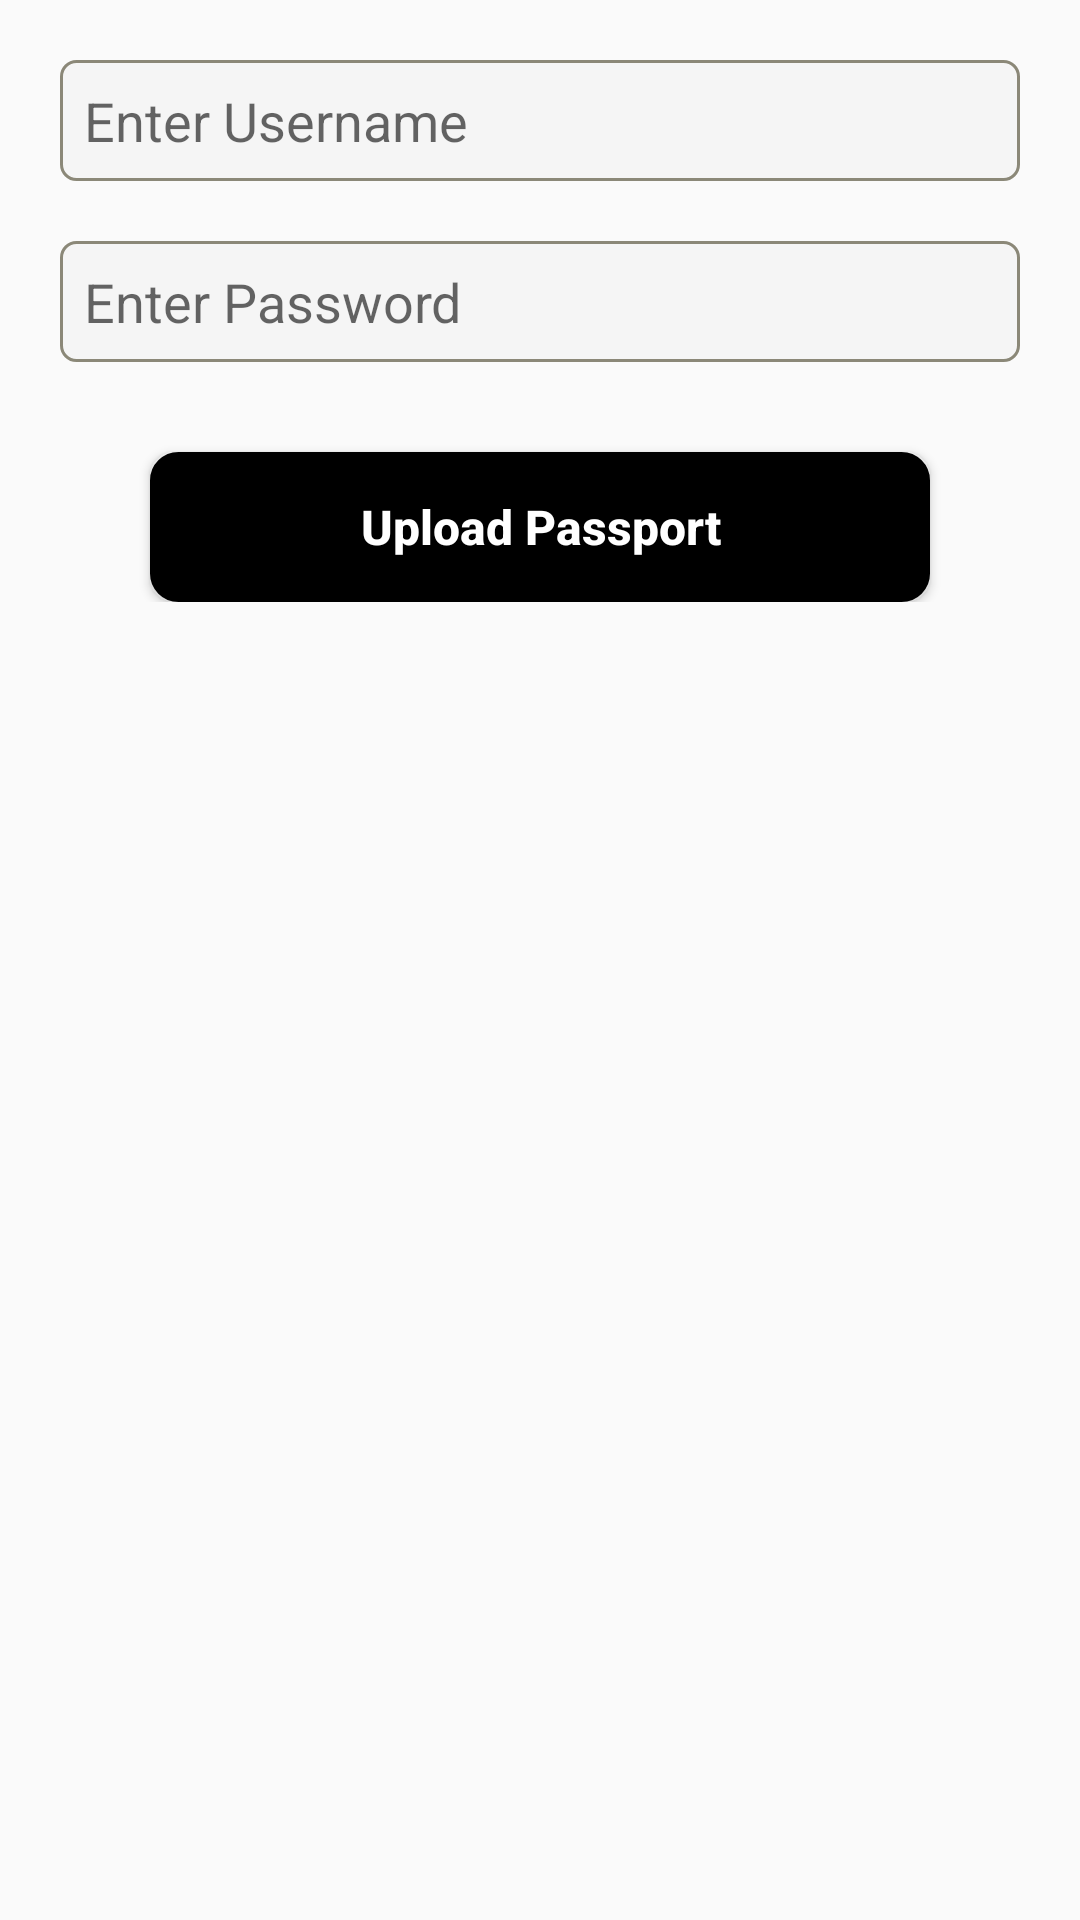

The Android layout XML behind this screen, and the referenced resources:
<!-- AndroidManifest.xml: activity theme Theme.Employee -->
<!-- res/layout/activity_signup_continue.xml -->
<?xml version="1.0" encoding="utf-8"?>
<RelativeLayout xmlns:android="http://schemas.android.com/apk/res/android"
    xmlns:app="http://schemas.android.com/apk/res-auto"
    xmlns:tools="http://schemas.android.com/tools"
    android:layout_width="match_parent"
    android:layout_height="match_parent"
    tools:context=".ui.SignupContinueActivity">

    <LinearLayout
        android:layout_width="match_parent"
        android:orientation="vertical"
        android:gravity="center_horizontal"
        android:id="@+id/linear"
        android:layout_height="wrap_content">

        <EditText
            android:background="@drawable/card"
            android:layout_marginLeft="20dp"
            android:layout_marginTop="20dp"
            android:id="@+id/username1"
            android:layout_marginRight="20dp"
            android:layout_width="match_parent"
            android:inputType="textPersonName"
            android:hint="Enter Username"
            android:padding="8dp"
            android:layout_height="wrap_content" />

        <EditText
            android:background="@drawable/card"
            android:layout_marginLeft="20dp"
            android:layout_marginTop="20dp"
            android:id="@+id/password1"
            android:layout_marginRight="20dp"
            android:layout_width="match_parent"
            android:inputType="textPassword"
            android:hint="Enter Password"
            android:padding="8dp"
            android:layout_height="wrap_content" />


        <Button
            android:layout_width="260dp"
            android:layout_height="50dp"
            android:textColor="@color/white"
            android:textAllCaps="false"
            android:textStyle="bold"
            android:id="@+id/a"
            android:textSize="16sp"
            android:background="@drawable/but"
            android:text="Upload Passport"
            android:layout_marginTop="30dp"
            />

    </LinearLayout>

    <RelativeLayout
        android:layout_width="wrap_content"
        android:id="@+id/relative"
        android:layout_below="@+id/linear"
        android:background="@drawable/card"
        android:layout_centerHorizontal="true"
        android:visibility="gone"
        android:paddingLeft="20dp"
        android:paddingRight="20dp"
        android:layout_marginTop="20dp"
        android:layout_height="wrap_content">

        <ImageView
            android:id="@+id/imageView"
            android:layout_width="180dp"
            android:layout_height="180dp"
            android:layout_centerHorizontal="true"
            android:layout_marginTop="15dp"
            />

        <Button
            android:layout_width="260dp"
            android:layout_height="50dp"
            android:textColor="@color/white"
            android:textAllCaps="false"
            android:textStyle="bold"
            android:id="@+id/b"
            android:textSize="16sp"
            android:layout_below="@+id/imageView"
            android:background="@drawable/but"
            android:text="Submit"
            android:layout_marginTop="15dp"
            android:layout_marginBottom="15dp"
            />



    </RelativeLayout>

    <ProgressBar
        android:visibility="gone"
        android:layout_centerHorizontal="true"
        android:layout_centerVertical="true"
        android:id="@+id/dialog"
        android:layout_width="wrap_content"
        android:layout_height="wrap_content"/>


</RelativeLayout>
<!-- resources referenced by this layout -->
<resources>
  <color name="white">#FFFFFFFF</color>
  <!-- drawable but (drawable) -->
  <?xml version="1.0" encoding="utf-8"?>
  <shape xmlns:android="http://schemas.android.com/apk/res/android"
      android:shape="rectangle">
  
      <solid
          android:color="@color/black" />
  
  
  
      <stroke
          android:width="3dp"
          android:color="@color/black" />
  
      <corners android:radius="8dp"></corners>
  
  </shape>
  <!-- drawable card (drawable) -->
  <?xml version="1.0" encoding="utf-8"?>
  <shape xmlns:android="http://schemas.android.com/apk/res/android"
      android:shape="rectangle">
  
      <solid
          android:color="@color/fwhite" />
  
  
  
      <stroke
          android:width="1dp"
          android:color="@color/grey" />
  
      <corners android:radius="5dp"></corners>
  
  </shape>
  <style name="Theme.Employee" parent="Theme.AppCompat.Light.DarkActionBar">
          
          <item name="colorPrimary">@color/blue</item>
          <item name="colorPrimaryVariant">@color/purple_700</item>
          <item name="colorOnPrimary">@color/white</item>
          
          <item name="colorSecondary">@color/teal_200</item>
          <item name="colorSecondaryVariant">@color/teal_700</item>
          <item name="colorOnSecondary">@color/black</item>
          
          <item name="android:statusBarColor" tools:targetApi="l">?attr/colorPrimaryVariant</item>
          
      </style>
  <color name="black">#FF000000</color>
  <color name="fwhite">#F5F5F5</color>
  <color name="grey">#8b8878</color>
  <color name="blue">#005b96</color>
  <color name="purple_700">#FF3700B3</color>
  <color name="teal_200">#FF03DAC5</color>
  <color name="teal_700">#FF018786</color>
</resources>
